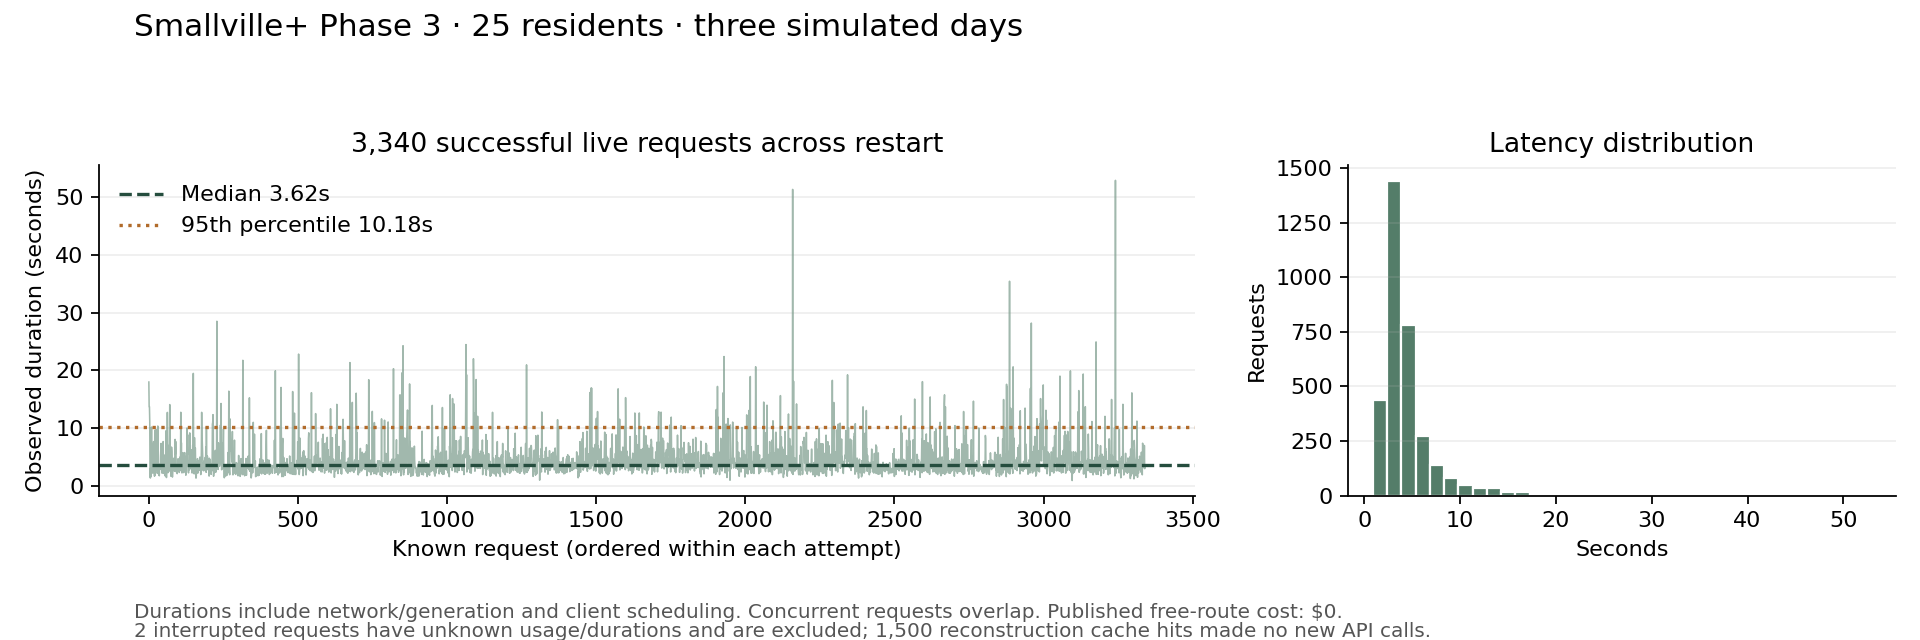

Data behind this chart, as committed beside it:
attempt, call_id, model, input_tokens, output_tokens, usd, queue_ms, provider_ms, total_ms
before_restart, 1, openrouter/minimax/minimax-m3.1-flash:fr…, 2865, 517, 0, 1.993, 17961, 17963
before_restart, 2, openrouter/minimax/minimax-m3.1-flash:fr…, 2978, 1090, 0, 9.415, 13704, 13713
before_restart, 3, openrouter/minimax/minimax-m3.1-flash:fr…, 3026, 765, 0, 7.453, 13689, 13696
before_restart, 4, openrouter/minimax/minimax-m3.1-flash:fr…, 2816, 572, 0, 7.615, 11098, 11106
before_restart, 5, openrouter/minimax/minimax-m3.1-flash:fr…, 2892, 60, 0, 3.962, 1759, 1763
before_restart, 6, openrouter/minimax/minimax-m3.1-flash:fr…, 2840, 57, 0, 1.762, 1333, 1335
before_restart, 7, openrouter/minimax/minimax-m3.1-flash:fr…, 3010, 153, 0, 1.837, 3067, 3069
before_restart, 8, openrouter/minimax/minimax-m3.1-flash:fr…, 3049, 60, 0, 1.023, 1552, 1553
before_restart, 9, openrouter/minimax/minimax-m3.1-flash:fr…, 2977, 279, 0, 2.63, 3537, 3540
before_restart, 10, openrouter/minimax/minimax-m3.1-flash:fr…, 2893, 710, 0, 1.694, 10169, 10171
before_restart, 11, openrouter/minimax/minimax-m3.1-flash:fr…, 2868, 306, 0, 2.827, 2939, 2942
before_restart, 12, openrouter/minimax/minimax-m3.1-flash:fr…, 2846, 468, 0, 1.601, 7140, 7142
before_restart, 13, openrouter/minimax/minimax-m3.1-flash:fr…, 2893, 103, 0, 1.929, 2200, 2202
before_restart, 14, openrouter/minimax/minimax-m3.1-flash:fr…, 3001, 102, 0, 2.236, 2198, 2200
before_restart, 15, openrouter/minimax/minimax-m3.1-flash:fr…, 2870, 95, 0, 4.761, 3058, 3063
before_restart, 16, openrouter/minimax/minimax-m3.1-flash:fr…, 2920, 62, 0, 4.602, 3675, 3680
before_restart, 17, openrouter/minimax/minimax-m3.1-flash:fr…, 2730, 608, 0, 4.693, 7647, 7652
before_restart, 18, openrouter/minimax/minimax-m3.1-flash:fr…, 2756, 751, 0, 6.085, 5647, 5654
before_restart, 19, openrouter/minimax/minimax-m3.1-flash:fr…, 2787, 60, 0, 2.842, 2773, 2775
before_restart, 20, openrouter/minimax/minimax-m3.1-flash:fr…, 2755, 77, 0, 3.441, 1655, 1658
before_restart, 21, openrouter/minimax/minimax-m3.1-flash:fr…, 2864, 978, 0, 14.02, 9621, 9635
before_restart, 22, openrouter/minimax/minimax-m3.1-flash:fr…, 2888, 117, 0, 1.208, 1802, 1803
before_restart, 23, openrouter/minimax/minimax-m3.1-flash:fr…, 2835, 360, 0, 3.156, 5804, 5807
before_restart, 24, openrouter/minimax/minimax-m3.1-flash:fr…, 3002, 639, 0, 8.357, 5663, 5671
before_restart, 25, openrouter/minimax/minimax-m3.1-flash:fr…, 2925, 850, 0, 12.38, 9064, 9076
before_restart, 26, openrouter/minimax/minimax-m3.1-flash:fr…, 2997, 554, 0, 9.833, 9748, 9758
before_restart, 27, openrouter/minimax/minimax-m3.1-flash:fr…, 3028, 49, 0, 8.029, 2932, 2940
before_restart, 28, openrouter/minimax/minimax-m3.1-flash:fr…, 2860, 103, 0, 11.43, 3148, 3159
before_restart, 29, openrouter/minimax/minimax-m3.1-flash:fr…, 2948, 63, 0, 6.403, 2145, 2151
before_restart, 30, openrouter/minimax/minimax-m3.1-flash:fr…, 3022, 95, 0, 1.805, 2252, 2253
before_restart, 31, openrouter/minimax/minimax-m3.1-flash:fr…, 2918, 878, 0, 1.706, 10343, 10345
before_restart, 32, openrouter/minimax/minimax-m3.1-flash:fr…, 2916, 150, 0, 2.257, 3681, 3683
before_restart, 33, openrouter/minimax/minimax-m3.1-flash:fr…, 3076, 167, 0, 4.28, 3586, 3590
before_restart, 34, openrouter/minimax/minimax-m3.1-flash:fr…, 2917, 91, 0, 3.351, 1944, 1947
before_restart, 35, openrouter/minimax/minimax-m3.1-flash:fr…, 2945, 99, 0, 5.943, 2137, 2143
before_restart, 36, openrouter/minimax/minimax-m3.1-flash:fr…, 3028, 103, 0, 1.557, 1725, 1726
before_restart, 37, openrouter/minimax/minimax-m3.1-flash:fr…, 2929, 128, 0, 2.149, 3494, 3496
before_restart, 38, openrouter/minimax/minimax-m3.1-flash:fr…, 2971, 170, 0, 1.842, 3732, 3733
before_restart, 39, openrouter/minimax/minimax-m3.1-flash:fr…, 2863, 186, 0, 3.57, 2831, 2835
before_restart, 40, openrouter/minimax/minimax-m3.1-flash:fr…, 2969, 410, 0, 4.11, 5030, 5034
before_restart, 41, openrouter/minimax/minimax-m3.1-flash:fr…, 3081, 450, 0, 1.89, 6327, 6329
before_restart, 42, openrouter/minimax/minimax-m3.1-flash:fr…, 3135, 567, 0, 1.641, 7329, 7330
before_restart, 43, openrouter/minimax/minimax-m3.1-flash:fr…, 2959, 359, 0, 1.815, 5271, 5273
before_restart, 44, openrouter/minimax/minimax-m3.1-flash:fr…, 2994, 174, 0, 1.125, 3163, 3165
before_restart, 45, openrouter/minimax/minimax-m3.1-flash:fr…, 2983, 115, 0, 1.253, 2186, 2187
before_restart, 46, openrouter/minimax/minimax-m3.1-flash:fr…, 3105, 90, 0, 2.02, 2687, 2689
before_restart, 47, openrouter/minimax/minimax-m3.1-flash:fr…, 3159, 153, 0, 1.218, 4535, 4536
before_restart, 48, openrouter/minimax/minimax-m3.1-flash:fr…, 3087, 299, 0, 2.042, 6372, 6374
before_restart, 49, openrouter/minimax/minimax-m3.1-flash:fr…, 2984, 511, 0, 2.167, 7649, 7651
before_restart, 50, openrouter/minimax/minimax-m3.1-flash:fr…, 2982, 127, 0, 2.224, 2136, 2138
before_restart, 51, openrouter/minimax/minimax-m3.1-flash:fr…, 3111, 236, 0, 2.417, 5382, 5384
before_restart, 52, openrouter/minimax/minimax-m3.1-flash:fr…, 3011, 134, 0, 1.422, 2530, 2531
before_restart, 53, openrouter/minimax/minimax-m3.1-flash:fr…, 3018, 182, 0, 2.164, 3140, 3143
before_restart, 54, openrouter/minimax/minimax-m3.1-flash:fr…, 3131, 101, 0, 2.058, 2395, 2397
before_restart, 55, openrouter/minimax/minimax-m3.1-flash:fr…, 3046, 167, 0, 1.277, 3209, 3210
before_restart, 56, openrouter/minimax/minimax-m3.1-flash:fr…, 2893, 111, 0, 1.559, 1684, 1686
before_restart, 57, openrouter/minimax/minimax-m3.1-flash:fr…, 3237, 283, 0, 1.525, 4261, 4263
before_restart, 58, openrouter/minimax/minimax-m3.1-flash:fr…, 3262, 155, 0, 2.575, 2959, 2961
before_restart, 59, openrouter/minimax/minimax-m3.1-flash:fr…, 2936, 859, 0, 5.23, 9534, 9539
before_restart, 60, openrouter/minimax/minimax-m3.1-flash:fr…, 2959, 94, 0, 1.19, 1417, 1418
... 3,280 more rows
